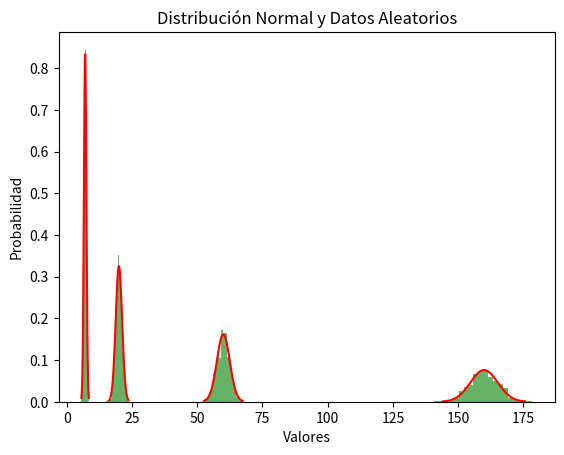

Generate this figure with matplotlib:
import pandas as pd
import numpy as np
from scipy.stats import norm
import matplotlib.pyplot as plt

# Cabecera con la nueva columna 'id'
cabecera = ['id', 'edad', 'altura', 'peso', 'nota_final', 'genero']

# Rangos de los parámetros
rangos = {
    'edad': (20, 25),
    'altura': (160, 180),
    'peso': (60, 70),
    'nota_final': (7, 9),
    'genero': ['Masculino', 'Femenino']
}


# Función para generar los datos
def generar_datos():
    datos = {}
    # Generar ID secuencial
    datos['id'] = np.arange(1, 1001)

    for parametro in cabecera[1:]:  # Comenzamos desde 'edad' en adelante, ya que 'id' ya lo tenemos
        if parametro == 'genero':
            datos[parametro] = np.random.choice(rangos[parametro], 1000)
        else:
            datos[parametro] = np.random.normal(rangos[parametro][0], (rangos[parametro][1] - rangos[parametro][0]) / 4,
                                                1000)

    return pd.DataFrame(datos)


# Función para comparar datos con una distribución normal
def comparar_datos(df, parametro):
    mu, sigma = df[parametro].mean(), df[parametro].std()
    x = np.linspace(mu - 3 * sigma, mu + 3 * sigma, 100)
    fp = norm.pdf(x, mu, sigma)
    plt.plot(x, fp, color='r')
    df[parametro].plot.hist(bins=20, density=True, alpha=0.6, color='g')
    plt.title('Distribución Normal y Datos Aleatorios')
    plt.xlabel('Valores')
    plt.ylabel('Probabilidad')
    plt.show()


# Generar los datos
df = generar_datos()
df[['edad', 'altura', 'peso', 'nota_final']] = df[['edad', 'altura', 'peso', 'nota_final']].round(2)

# Guardar en un archivo CSV
df.to_csv('datos_estudiantes.csv', index=False)

# Comparar las distribuciones
for parametro in cabecera[1:-1]:  # Excluimos 'id' y 'genero' para las comparaciones
    comparar_datos(df, parametro)